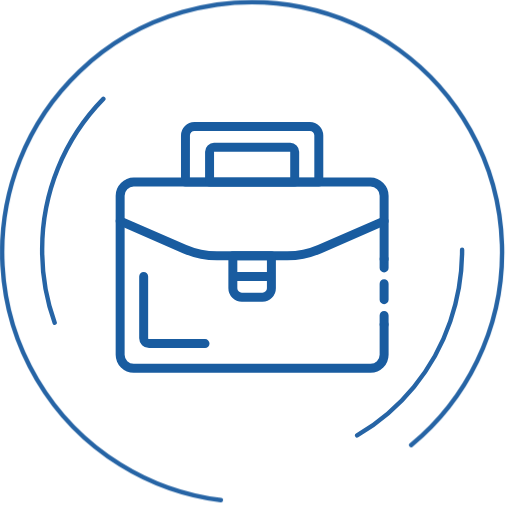
t = 0.00 s
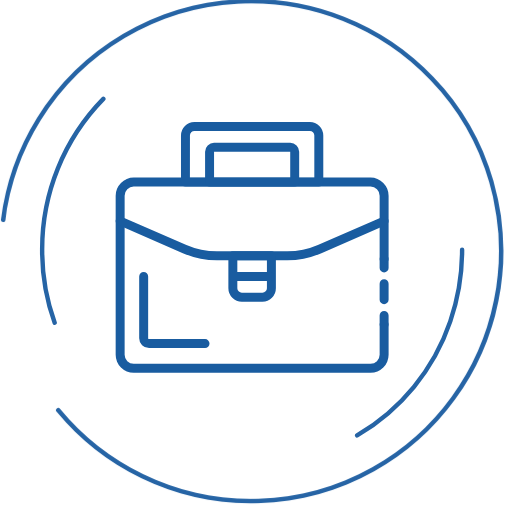
t = 1.25 s
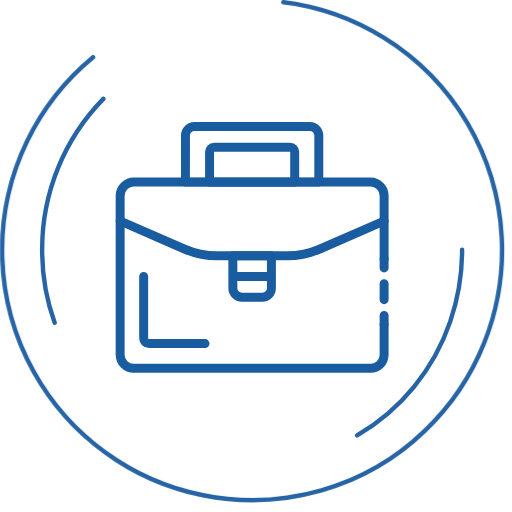
t = 2.50 s
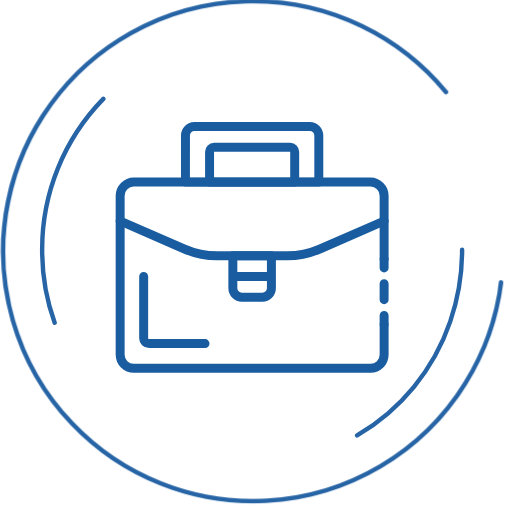
t = 3.75 s

The animated SVG that drew these frames (rendered in a browser with its animation timeline set to each time). Animation: 1 CSS @keyframes rule; one cycle of 5.00 s, repeats indefinitely.

<svg xmlns="http://www.w3.org/2000/svg" width="116" height="116" viewBox="0 0 116 116">
<style type="text/css">
  .rotate {
    animation: rotate 5s linear infinite;
    transform-box: fill-box;
    transform-origin: center;
}

@keyframes rotate {
  from { transform: rotate(0deg); }
  to { transform: rotate(360deg); }
}
</style>
  <g id="Group_694" data-name="Group 694" transform="translate(-0.447 -0.381)">
    <g id="累積放款金額-01" transform="translate(9.998 22.789)">
      <path id="路径_342" data-name="路径 342" d="M12.763,73.339A48.034,48.034,0,0,1,9.928,56.8,48.628,48.628,0,0,1,23.79,22.617" transform="translate(-9.927 -22.617)" fill="none" stroke="#2664a5" stroke-linecap="round" stroke-linejoin="round" stroke-width="1"/>
      <path id="路径_343" data-name="路径 343" d="M104.512,56.531a50.044,50.044,0,0,1-2.679,16.227A47.734,47.734,0,0,1,80.725,98.589" transform="translate(-9.367 -22.349)" fill="none" stroke="#2664a5" stroke-linecap="round" stroke-linejoin="round" stroke-width="1"/>
    </g>
    <g id="Group_676" data-name="Group 676" transform="translate(26.653 28.029)">
      <path id="Path_1312" data-name="Path 1312" d="M86.8,61.647a1.015,1.015,0,0,1-1.015-1.015V58.6a1.015,1.015,0,0,1,2.031,0v2.031A1.015,1.015,0,0,1,86.8,61.647Z" transform="translate(-25.982 -27.581)" fill="#195ca0"/>
      <path id="Path_1313" data-name="Path 1313" d="M86.8,68.8a1.015,1.015,0,0,1-1.015-1.016v-3.6a1.015,1.015,0,0,1,2.031,0v3.6A1.016,1.016,0,0,1,86.8,68.8Z" transform="translate(-25.982 -27.536)" fill="#195ca0"/>
      <path id="Path_1314" data-name="Path 1314" d="M86.8,74.365a1.015,1.015,0,0,1-1.015-1.015V71.319a1.015,1.015,0,0,1,2.031,0V73.35A1.015,1.015,0,0,1,86.8,74.365Z" transform="translate(-25.982 -27.48)" fill="#195ca0"/>
      <path id="Path_1315" data-name="Path 1315" d="M84.2,84.536H30.538a4.092,4.092,0,0,1-4.087-4.088V44.4a4.092,4.092,0,0,1,4.087-4.088H84.2A4.093,4.093,0,0,1,88.287,44.4V58.738a1.015,1.015,0,0,1-2.031,0V44.4A2.059,2.059,0,0,0,84.2,42.344H30.538A2.058,2.058,0,0,0,28.482,44.4V80.448a2.059,2.059,0,0,0,2.056,2.057H84.2a2.06,2.06,0,0,0,2.057-2.057V73.587a1.015,1.015,0,1,1,2.031,0v6.861A4.093,4.093,0,0,1,84.2,84.536Z" transform="translate(-26.451 -27.717)" fill="#195ca0"/>
      <path id="Path_1316" data-name="Path 1316" d="M65.31,58.968H49.428a19.357,19.357,0,0,1-7.759-1.615L27.061,51a1.015,1.015,0,0,1,.81-1.862L42.48,55.491a17.317,17.317,0,0,0,6.949,1.446H65.31a17.32,17.32,0,0,0,6.949-1.446l14.608-6.355A1.015,1.015,0,1,1,87.676,51L73.068,57.353A19.349,19.349,0,0,1,65.31,58.968Z" transform="translate(-26.451 -27.648)" fill="#195ca0"/>
      <path id="Path_1317" data-name="Path 1317" d="M72.358,42.443H42.148a1.015,1.015,0,0,1-1.015-1.015V30.862a3.049,3.049,0,0,1,3.046-3.046H70.327a3.05,3.05,0,0,1,3.046,3.046V41.428A1.015,1.015,0,0,1,72.358,42.443Zm-29.2-2.031H71.342v-9.55a1.016,1.016,0,0,0-1.015-1.015H44.179a1.017,1.017,0,0,0-1.016,1.015Z" transform="translate(-26.335 -27.816)" fill="#195ca0"/>
      <path id="Path_1318" data-name="Path 1318" d="M66.853,42.406H47.567a1.015,1.015,0,0,1-1.016-1.015v-6.87a2.033,2.033,0,0,1,2.031-2.031H65.838a2.032,2.032,0,0,1,2.03,2.031v6.87A1.015,1.015,0,0,1,66.853,42.406ZM48.582,40.375H65.838V34.521H48.582Z" transform="translate(-26.292 -27.779)" fill="#195ca0"/>
      <path id="Path_1319" data-name="Path 1319" d="M59.5,68.275H54.833a3.049,3.049,0,0,1-3.046-3.046V57.89A1.015,1.015,0,0,1,52.8,56.875h8.733A1.016,1.016,0,0,1,62.55,57.89v7.34A3.049,3.049,0,0,1,59.5,68.275Zm-5.686-9.37V65.23a1.017,1.017,0,0,0,1.015,1.016H59.5A1.017,1.017,0,0,0,60.52,65.23V58.906Z" transform="translate(-26.251 -27.586)" fill="#195ca0"/>
      <path id="Path_1320" data-name="Path 1320" d="M61.342,63.554H52.991a1.015,1.015,0,0,1,0-2.031h8.352a1.015,1.015,0,1,1,0,2.031Z" transform="translate(-26.249 -27.549)" fill="#195ca0"/>
      <path id="Path_1321" data-name="Path 1321" d="M46.654,78.761H33.982a2.247,2.247,0,0,1-2.245-2.245V62.539a1.015,1.015,0,1,1,2.031,0V76.517a.214.214,0,0,0,.214.214H46.654a1.015,1.015,0,1,1,0,2.031Z" transform="translate(-26.409 -27.549)" fill="#195ca0"/>
    </g>
    <path id="Path_1322" class="rotate" data-name="Path 1322" d="M50.482,113.688A56.63,56.63,0,1,1,93.588,101.2" transform="translate(0 0)" fill="none" stroke="#2664a5" stroke-linecap="round" stroke-linejoin="round" stroke-width="1"/>
  </g>
</svg>
